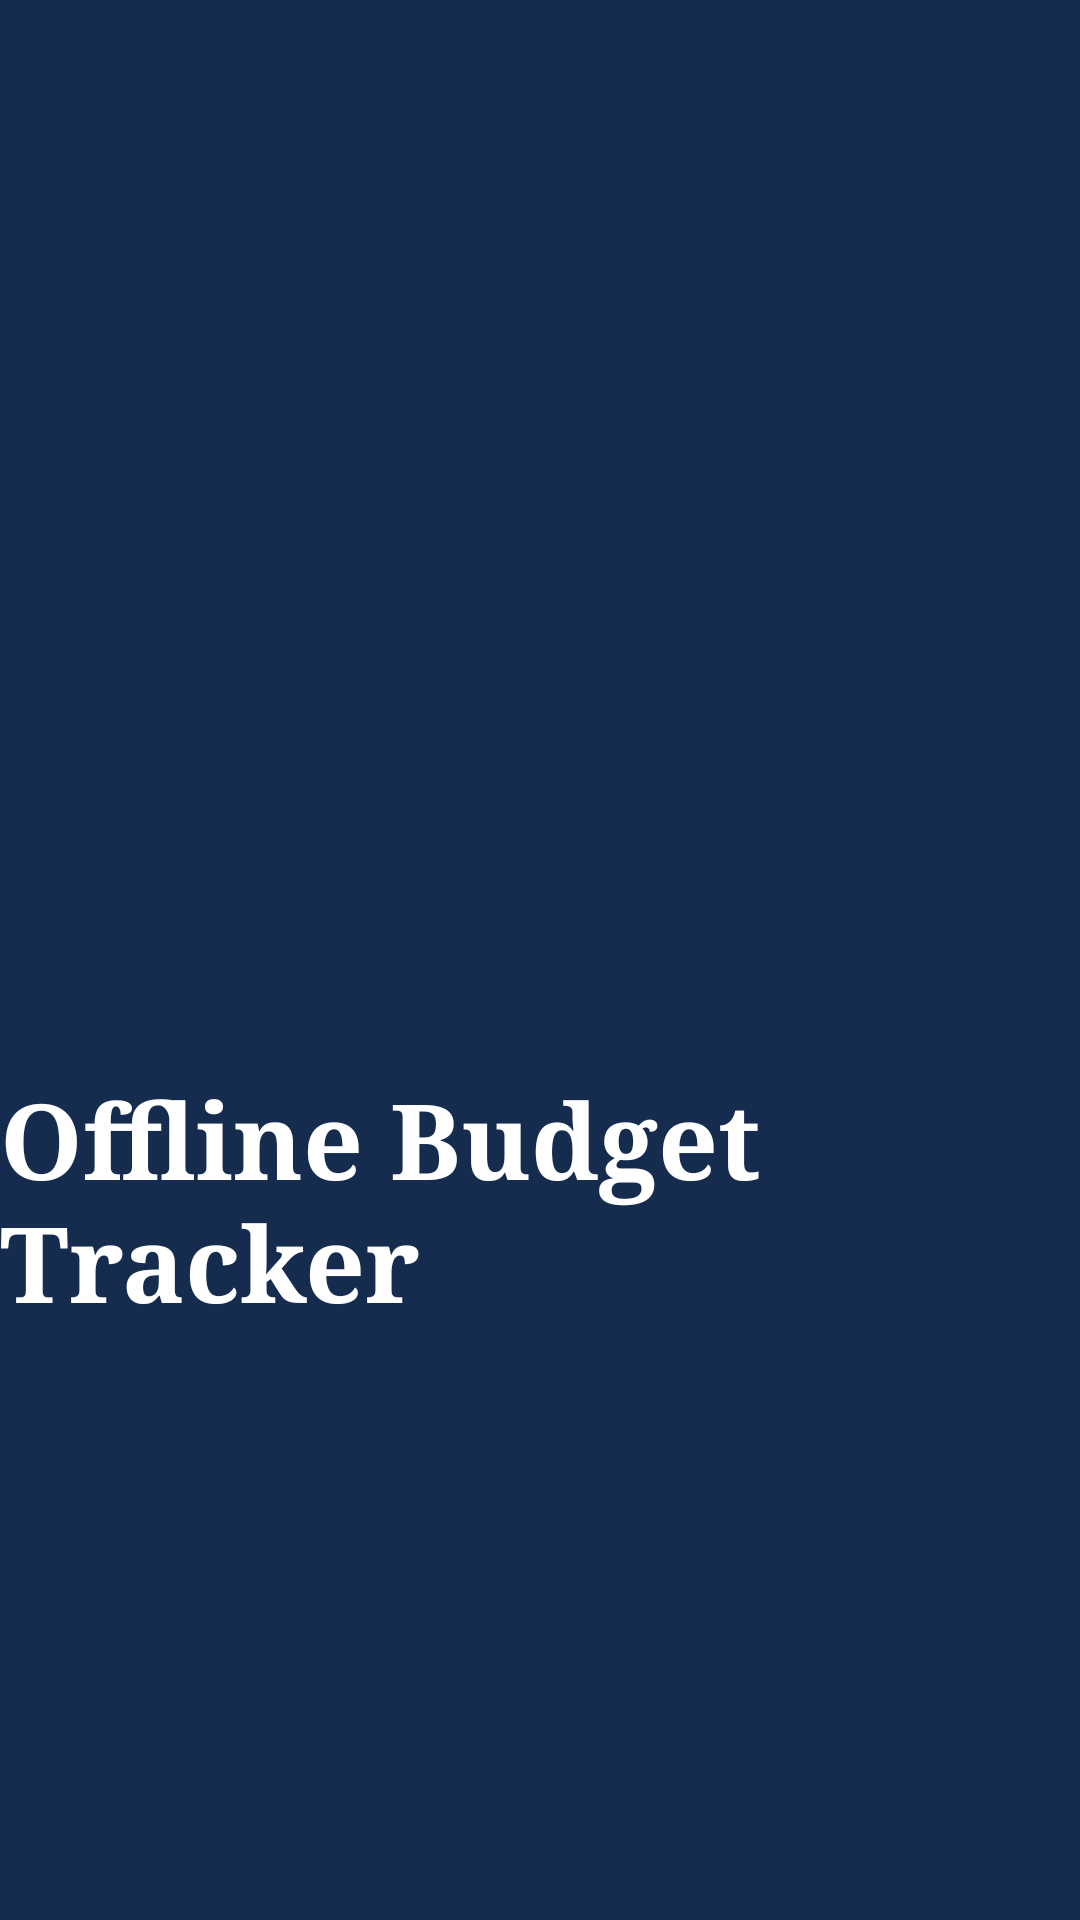

This screen was rendered from an Android layout file. Write that file and the resources it references.
<!-- AndroidManifest.xml: application theme Theme.OfflineBudgetTracker -->
<!-- res/layout/activity_splash.xml -->
<?xml version="1.0" encoding="utf-8"?>
<androidx.constraintlayout.widget.ConstraintLayout xmlns:android="http://schemas.android.com/apk/res/android"
    xmlns:app="http://schemas.android.com/apk/res-auto"
    xmlns:tools="http://schemas.android.com/tools"
    android:layout_width="match_parent"
    android:layout_height="match_parent"
    android:background="@color/dark_blue"
    tools:context=".SplashActivity">

    <TextView
        android:id="@+id/textView2"
        android:layout_width="wrap_content"
        android:layout_height="wrap_content"
        android:layout_marginTop="56dp"
        android:text="@string/app_title_splash_screen"
        android:textColor="@color/white"
        android:textSize="35sp"
        android:textStyle="bold"
        android:fontFamily="serif"
        app:layout_constraintEnd_toEndOf="parent"
        app:layout_constraintHorizontal_bias="0.49"
        app:layout_constraintStart_toStartOf="parent"
        app:layout_constraintTop_toBottomOf="@+id/imageView" />

    <ImageView
        android:id="@+id/imageView"
        android:layout_width="100dp"
        android:layout_height="100dp"
        android:layout_marginTop="200dp"
        app:layout_constraintEnd_toEndOf="parent"
        app:layout_constraintHorizontal_bias="0.498"
        app:layout_constraintStart_toStartOf="parent"
        app:layout_constraintTop_toTopOf="parent"
        app:srcCompat="@drawable/ic_baseline_attach_money_24" />
</androidx.constraintlayout.widget.ConstraintLayout>
<!-- resources referenced by this layout -->
<resources>
  <color name="dark_blue">#152C4E</color>
  <color name="white">#FFFFFFFF</color>
  <string name="app_title_splash_screen">Offline Budget Tracker</string>
  <style name="Theme.OfflineBudgetTracker" parent="Theme.MaterialComponents.DayNight.NoActionBar">
          
          <item name="colorPrimary">@color/purple_500</item>
          <item name="colorPrimaryVariant">@color/purple_700</item>
          <item name="colorOnPrimary">@color/white</item>
          
          <item name="colorSecondary">@color/teal_200</item>
          <item name="colorSecondaryVariant">@color/teal_700</item>3
          <item name="colorOnSecondary">@color/black</item>
          
          <item name="android:statusBarColor" tools:targetApi="l">?attr/colorPrimaryVariant</item>
          
      </style>
  <color name="purple_500">#FF6200EE</color>
  <color name="purple_700">#FF3700B3</color>
  <color name="teal_200">#FF03DAC5</color>
  <color name="teal_700">#FF018786</color>
  <color name="black">#FF000000</color>
</resources>
